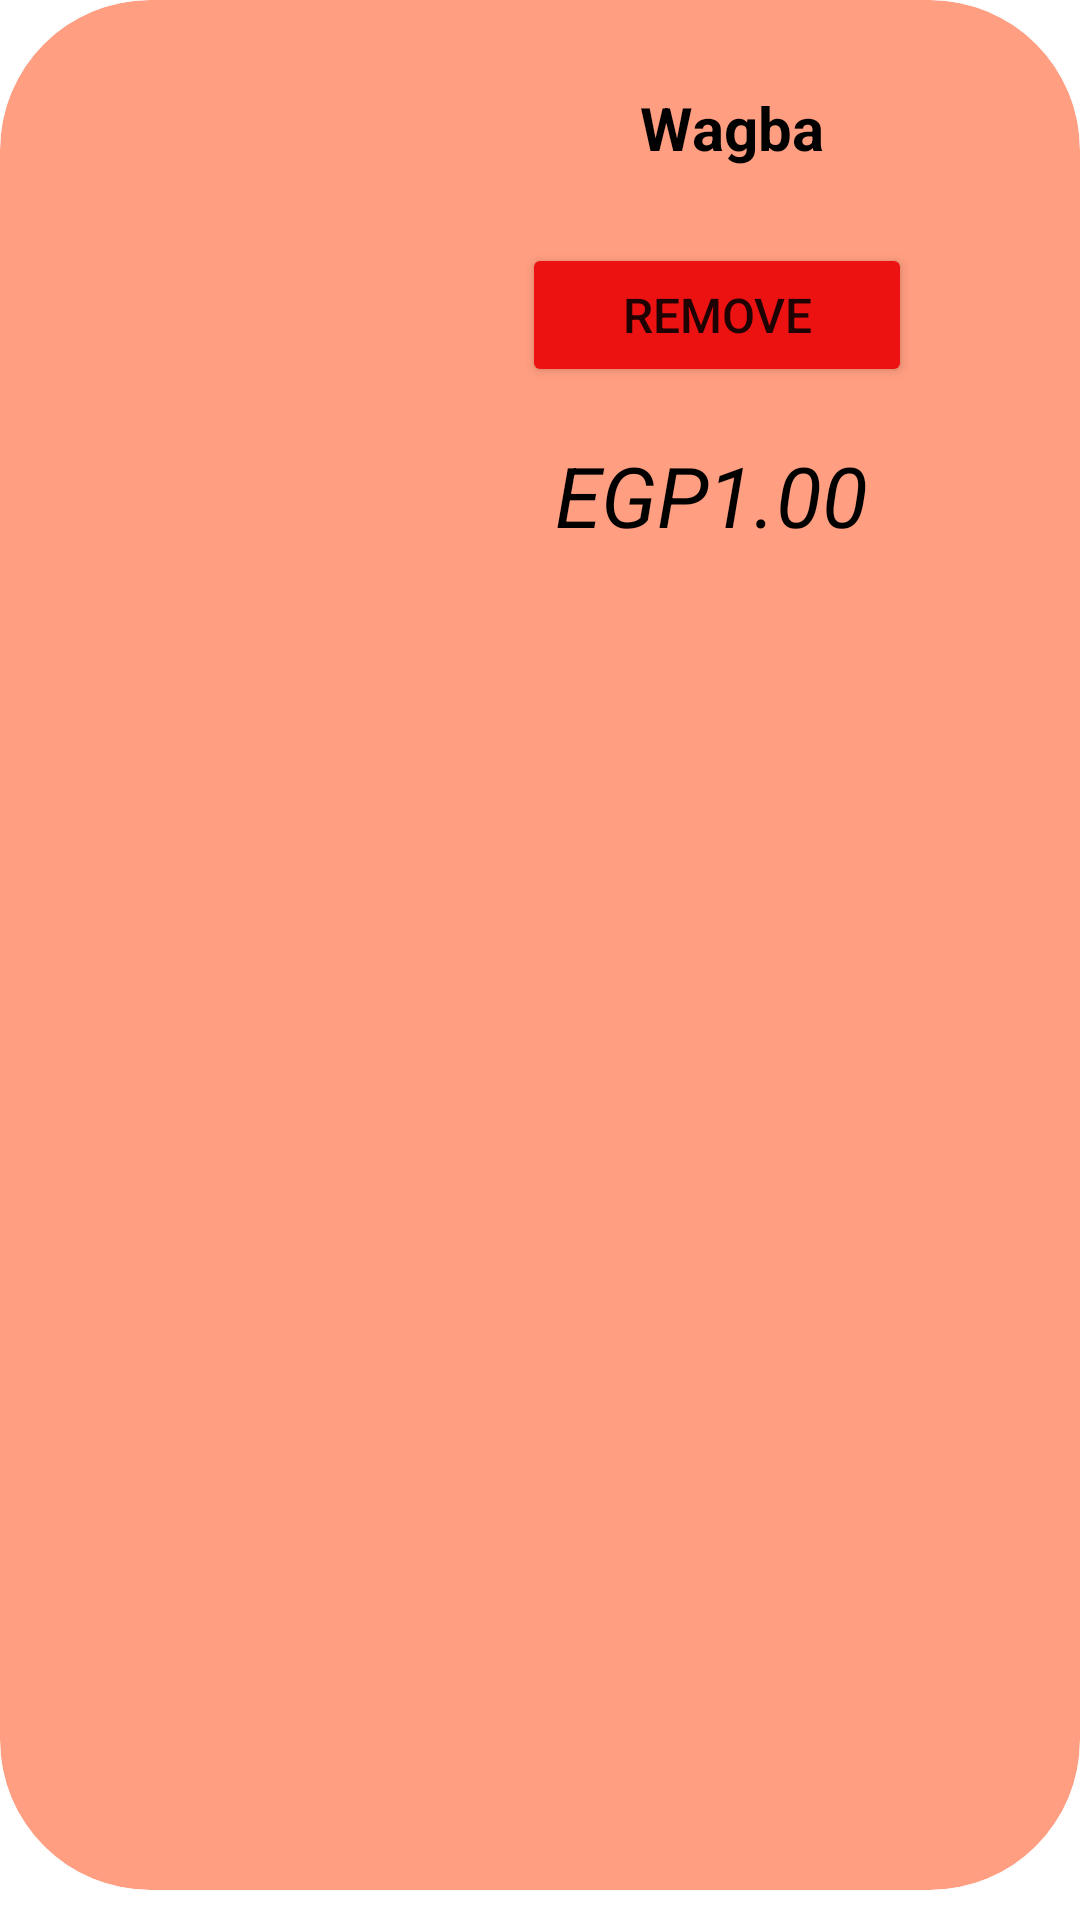

This screen was rendered from an Android layout file. Write that file and the resources it references.
<!-- AndroidManifest.xml: application theme Theme.Wagba01 -->
<!-- res/layout/cart_rv_row.xml -->
<?xml version="1.0" encoding="utf-8"?>
<androidx.constraintlayout.widget.ConstraintLayout xmlns:android="http://schemas.android.com/apk/res/android"
    xmlns:app="http://schemas.android.com/apk/res-auto"
    xmlns:tools="http://schemas.android.com/tools"
    android:layout_width="match_parent"
    android:layout_height="wrap_content">

    <androidx.cardview.widget.CardView
        android:id="@+id/cardView"
        android:layout_width="0dp"
        android:layout_height="match_parent"
        android:layout_marginBottom="10dp"
        app:cardBackgroundColor="#FF9E80"
        app:cardCornerRadius="50dp"
        app:layout_constraintBottom_toBottomOf="parent"
        app:layout_constraintEnd_toEndOf="parent"
        app:layout_constraintStart_toStartOf="parent"
        app:layout_constraintTop_toTopOf="parent">

        <androidx.constraintlayout.widget.ConstraintLayout
            android:layout_width="match_parent"
            android:layout_height="match_parent">

            <ImageView
                android:id="@+id/imageViewOrderRow"
                android:layout_width="129dp"
                android:layout_height="143dp"
                android:layout_marginStart="28dp"
                android:layout_marginTop="25dp"
                android:layout_marginBottom="25dp"
                android:contentDescription="TODO"
                app:layout_constraintBottom_toBottomOf="parent"
                app:layout_constraintStart_toStartOf="parent"
                app:layout_constraintTop_toTopOf="parent"
                app:layout_constraintVertical_bias="0.0"
                app:srcCompat="@drawable/burgerking1" />

            <TextView
                android:id="@+id/OrderPrice"
                android:layout_width="182dp"
                android:layout_height="56dp"
                android:layout_marginTop="68dp"
                android:layout_marginEnd="32dp"
                android:gravity="center"
                android:text="@string/priceTest"
                android:textColor="#000000"
                android:textSize="28sp"
                android:textStyle="italic"
                app:layout_constraintEnd_toEndOf="parent"
                app:layout_constraintTop_toBottomOf="@+id/OrderTracking" />

            <TextView
                android:id="@+id/OrderTracking"
                android:layout_width="200dp"
                android:layout_height="53dp"
                android:layout_marginTop="16dp"
                android:layout_marginEnd="16dp"
                android:gravity="center"
                android:text="@string/app_name"
                android:textColor="#000000"
                android:textSize="20sp"
                android:textStyle="bold"
                app:layout_constraintEnd_toEndOf="parent"
                app:layout_constraintTop_toTopOf="parent" />

            <Button
                android:id="@+id/RemoveFromCart"
                android:layout_width="130dp"
                android:layout_height="48dp"
                android:layout_marginEnd="56dp"
                android:backgroundTint="#EC1212"
                android:text="@string/RemoveFromCart"
                android:textSize="16sp"
                app:cornerRadius="20dp"
                app:layout_constraintBottom_toTopOf="@+id/OrderPrice"
                app:layout_constraintEnd_toEndOf="parent"
                app:layout_constraintTop_toBottomOf="@+id/OrderTracking"
                app:layout_constraintVertical_bias="0.6"
                tools:ignore="TextContrastCheck,TextContrastCheck" />


        </androidx.constraintlayout.widget.ConstraintLayout>
    </androidx.cardview.widget.CardView>
</androidx.constraintlayout.widget.ConstraintLayout>
<!-- resources referenced by this layout -->
<resources>
  <string name="RemoveFromCart">Remove</string>
  <string name="app_name">Wagba</string>
  <string name="priceTest">EGP1.00</string>
  <style name="Theme.Wagba01" parent="Theme.MaterialComponents.DayNight.NoActionBar">
          
          <item name="colorPrimary">@color/purple_500</item>
          <item name="colorPrimaryVariant">@color/purple_700</item>
          <item name="colorOnPrimary">@color/white</item>
          
          <item name="colorSecondary">@color/teal_200</item>
          <item name="colorSecondaryVariant">@color/teal_700</item>
          <item name="colorOnSecondary">@color/black</item>
          
          <item name="android:statusBarColor">?attr/colorPrimaryVariant</item>
          
      </style>
  <color name="purple_500">#FF6200EE</color>
  <color name="purple_700">#FF3700B3</color>
  <color name="white">#FFFFFFFF</color>
  <color name="teal_200">#FF03DAC5</color>
  <color name="teal_700">#FF018786</color>
  <color name="black">#FF000000</color>
</resources>
